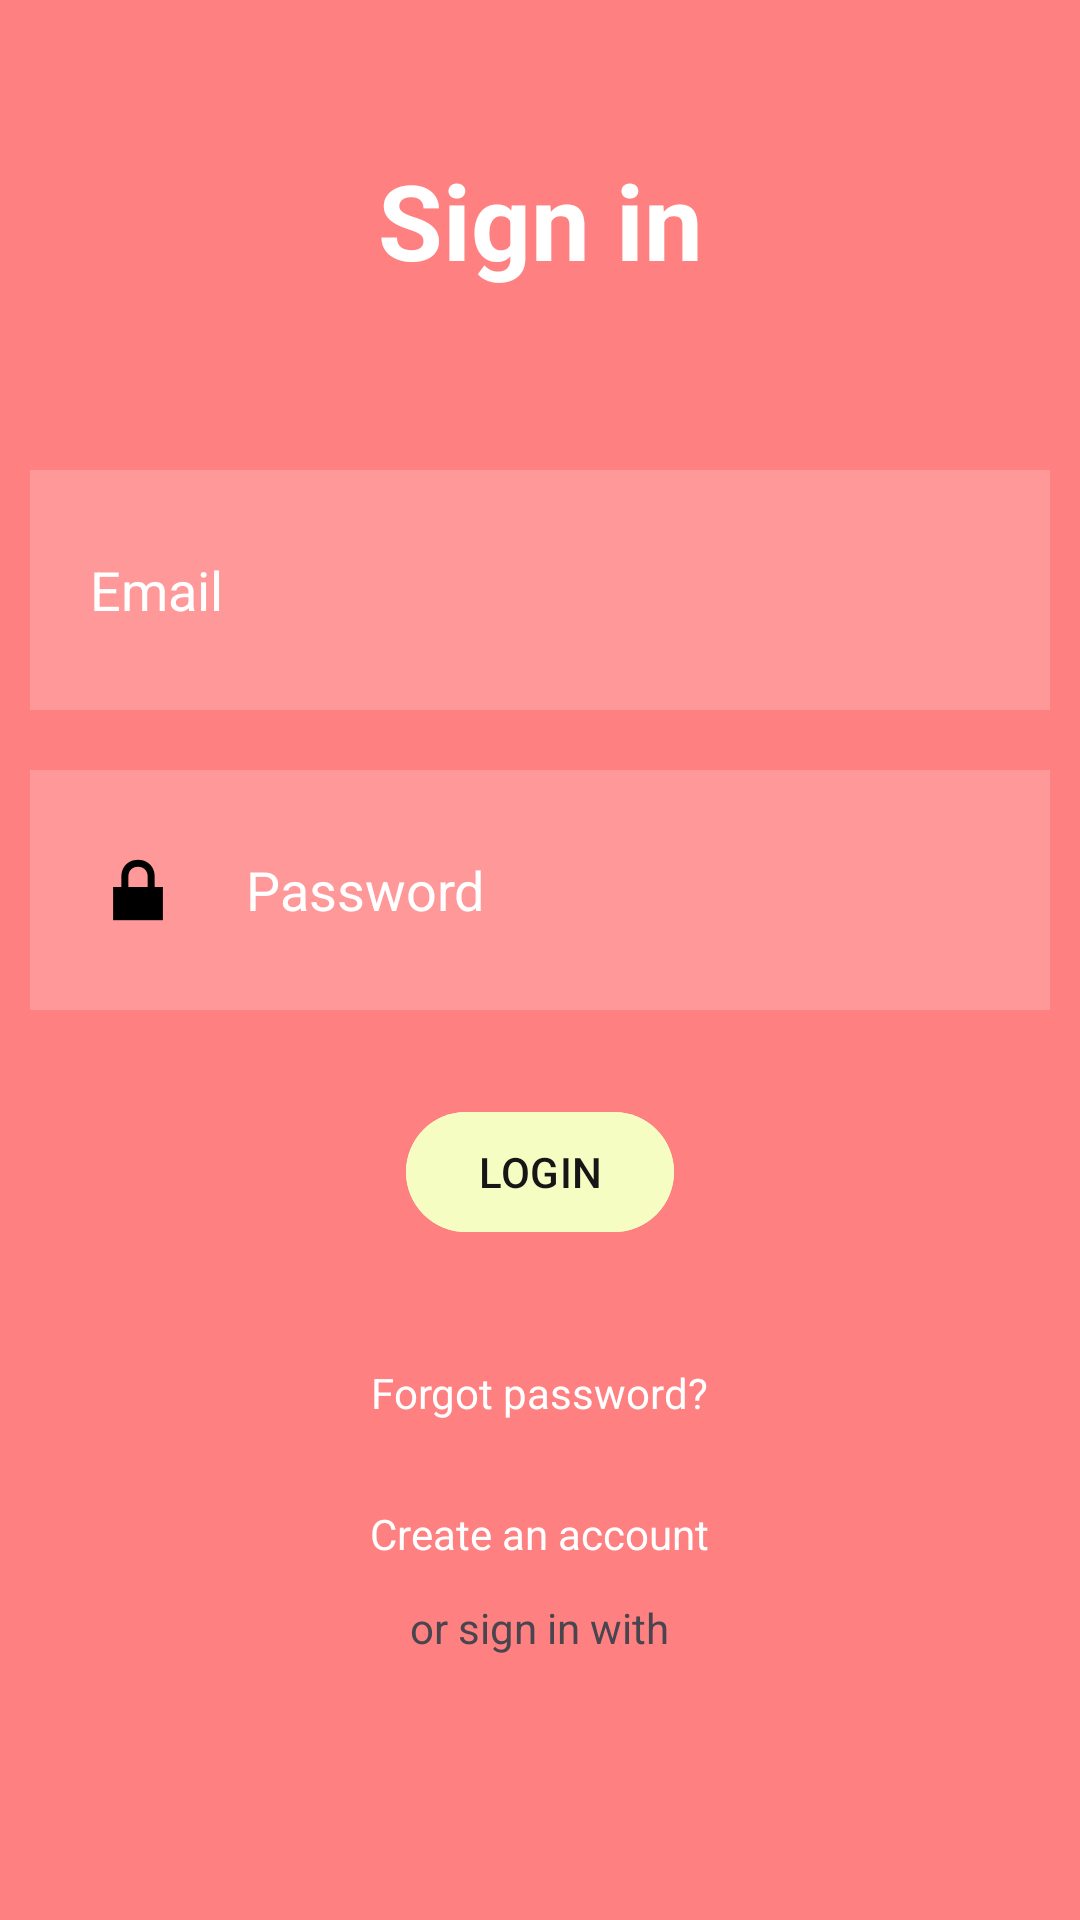

Layout XML and referenced resources for this Android screen:
<!-- AndroidManifest.xml: application theme Theme.GreenDefender -->
<!-- res/layout/activity_login.xml -->
<?xml version="1.0" encoding="utf-8"?>
<RelativeLayout xmlns:android="http://schemas.android.com/apk/res/android"
    xmlns:app="http://schemas.android.com/apk/res-auto"
    xmlns:tools="http://schemas.android.com/tools"
    android:layout_width="match_parent"
    android:layout_height="match_parent"
    android:background="@color/coral"
    tools:context=".LoginActivity">

    <TextView
        android:layout_width="match_parent"
        android:layout_height="wrap_content"
        android:id="@+id/signin"
        android:text="Sign in"
        android:textColor="@color/white"
        android:textSize="35dp"
        android:textStyle="bold"
        android:layout_margin="50dp"
        android:gravity="center"/>

    <EditText
        android:id="@+id/email"
        android:layout_width="match_parent"
        android:layout_height="80dp"
        android:layout_below="@id/signin"
        android:layout_marginStart="10dp"
        android:layout_marginTop="10dp"
        android:layout_marginEnd="10dp"
        android:layout_marginBottom="10dp"
        android:background="#30ffffff"

        android:drawableLeft="@drawable/ic_username"
        android:drawablePadding="10dp"
        android:hint="Email"
        android:padding="20dp"
        android:textColor="@color/white"
        android:textColorHint="@color/white" />

    <EditText
        android:id="@+id/password"
        android:layout_width="match_parent"
        android:layout_height="80dp"
        android:layout_below="@id/email"
        android:layout_marginStart="10dp"
        android:layout_marginTop="10dp"
        android:layout_marginEnd="10dp"
        android:layout_marginBottom="10dp"
        android:background="#30ffffff"

        android:drawableLeft="@android:drawable/ic_lock_lock"
        android:drawablePadding="20dp"
        android:drawableTint="@color/black"
        android:hint="Password"
        android:inputType="textPassword"
        android:padding="20dp"
        android:textColor="@color/white"
        android:textColorHint="@color/white" />

    <com.google.android.material.button.MaterialButton
        android:id="@+id/loginbtn"
        android:layout_width="wrap_content"
        android:layout_height="wrap_content"
        android:layout_below="@id/password"
        android:layout_centerHorizontal="true"
        android:layout_marginStart="20dp"
        android:layout_marginTop="20dp"
        android:layout_marginEnd="20dp"
        android:layout_marginBottom="20dp"
        android:backgroundTint="@color/light_yellow"
        android:text="LOGIN"
        android:textColor="#171616" />

    <TextView
        android:layout_width="wrap_content"
        android:layout_height="wrap_content"
        android:id="@+id/forgotpass"
        android:layout_below="@id/loginbtn"
        android:text="Forgot password?"
        android:textColor="@color/white"
        android:layout_centerHorizontal="true"
        android:layout_margin="20dp"/>

    <TextView
        android:id="@+id/createAccount"
        android:layout_width="wrap_content"
        android:layout_height="wrap_content"
        android:layout_below="@id/forgotpass"
        android:layout_centerHorizontal="true"
        android:layout_marginTop="8dp"
        android:text="Create an account"
        android:textColor="@color/white" />

    <TextView
        android:layout_width="wrap_content"
        android:layout_height="wrap_content"
        android:id="@+id/others"
        android:layout_above="@id/socialicons"
        android:text="or sign in with"
        android:layout_centerHorizontal="true"/>


    <LinearLayout
        android:layout_width="match_parent"
        android:layout_height="wrap_content"
        android:id="@+id/socialicons"
        android:layout_alignParentBottom="true"
        android:gravity="center">


        <ImageView
            android:layout_width="48dp"
            android:layout_height="48dp"
            android:layout_margin="20dp"
            android:id="@+id/google_btn"
            android:src="@drawable/google"/>


    </LinearLayout>


</RelativeLayout>
<!-- resources referenced by this layout -->
<resources>
  <color name="black">#FF000000</color>
  <color name="coral">#FF8080</color>
  <color name="light_yellow">#F6FDC3</color>
  <color name="white">#FFFFFFFF</color>
  <style name="Theme.GreenDefender" parent="Base.Theme.GreenDefender" />
  <style name="Base.Theme.GreenDefender" parent="Theme.Material3.DayNight.NoActionBar">
          
          
      </style>
</resources>
